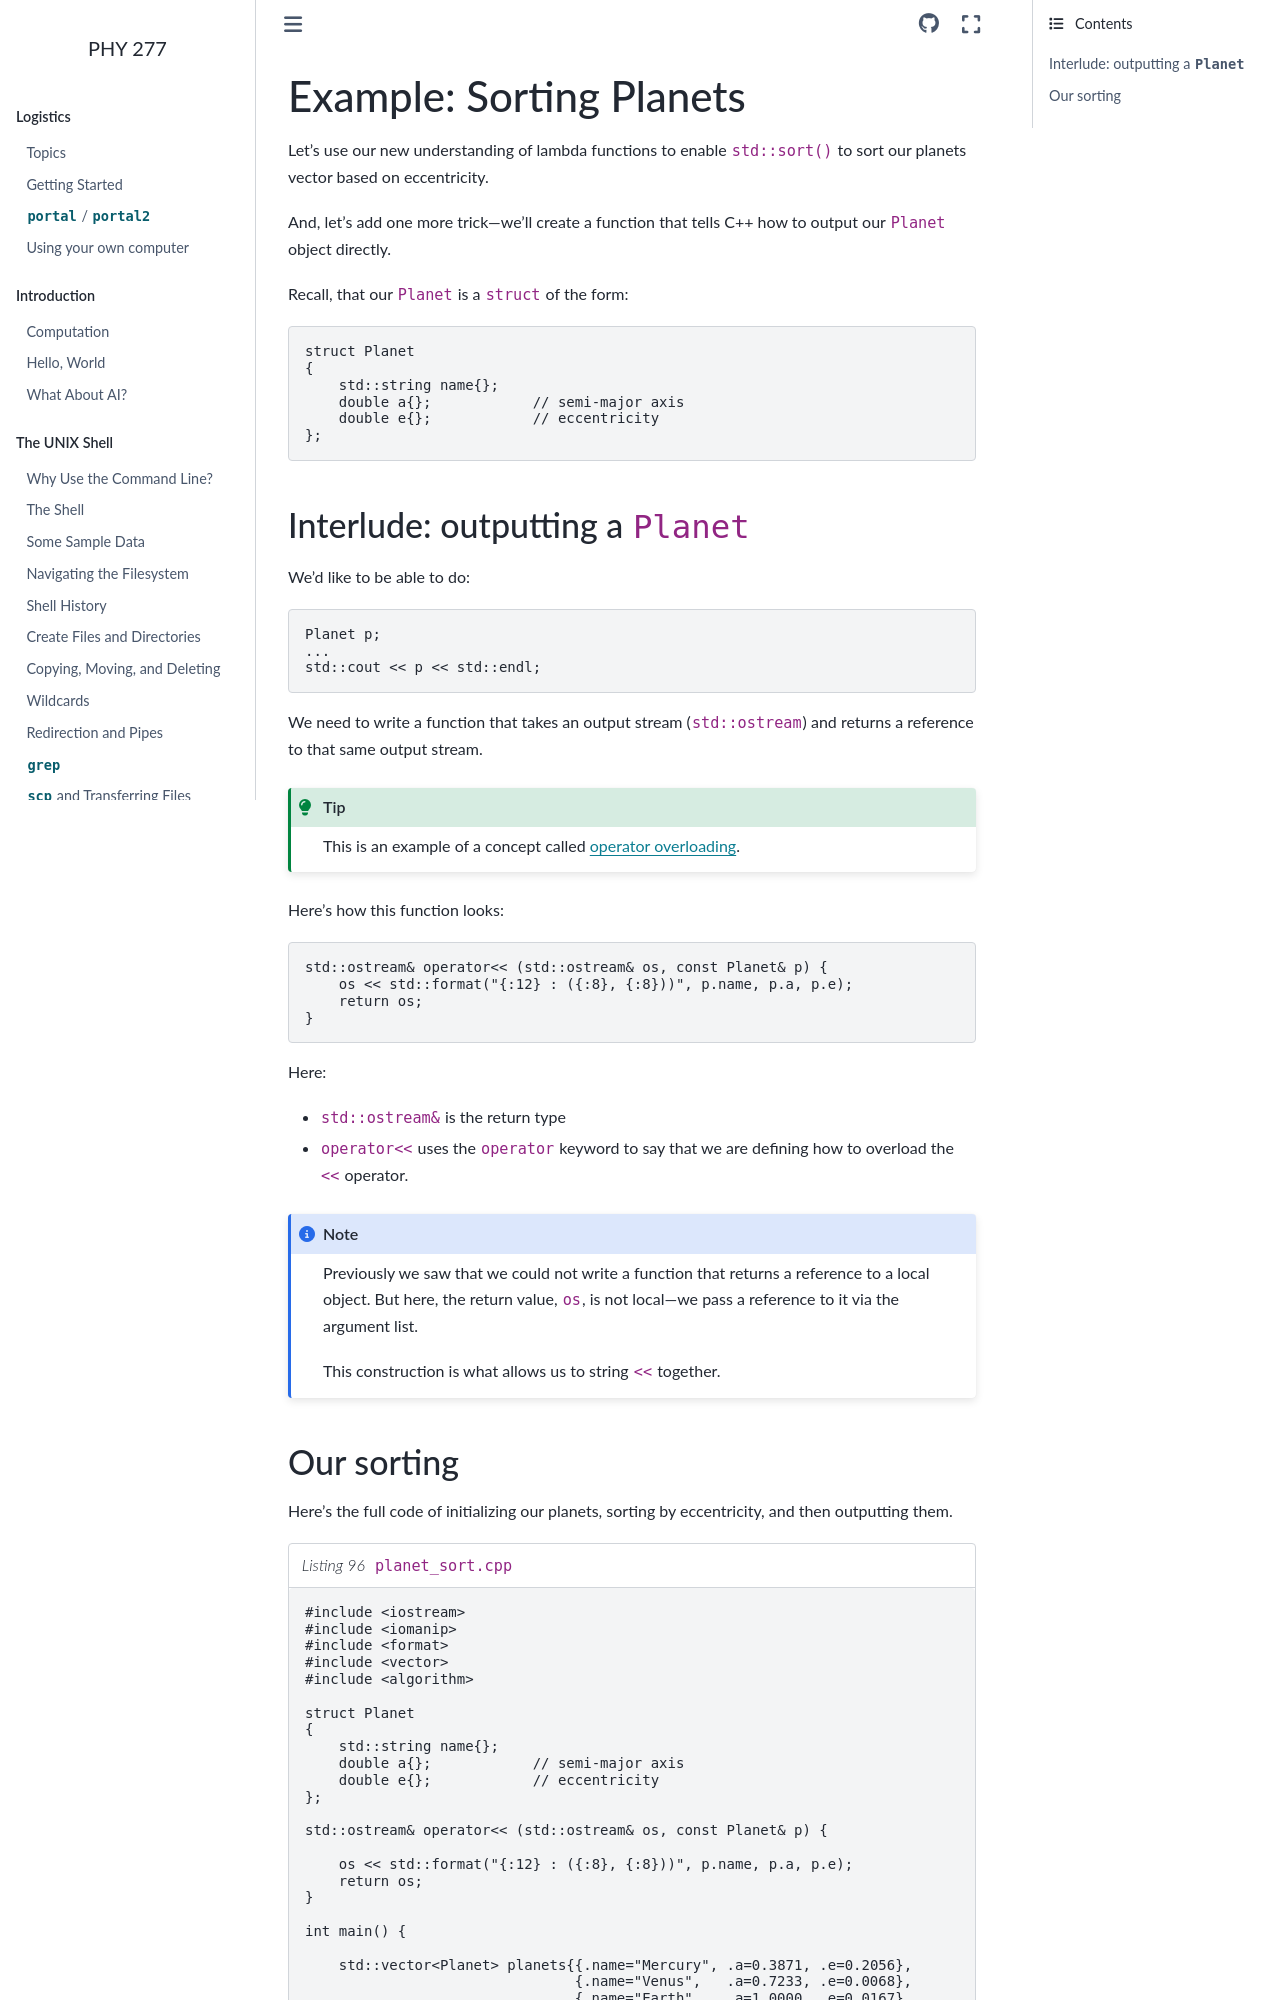

repository: zingale/phy277 · page: sl-algorithms/cxx-functions-planets.html · generator: sphinx

************************
Example: Sorting Planets
************************

.. _sec:sorting_planets:

Let's use our new understanding of lambda functions to enable ``std::sort()``
to sort our planets vector based on eccentricity.

And, let's add one more trick---we'll create a function that tells C++
how to output our ``Planet`` object directly.

Recall, that our ``Planet`` is a ``struct`` of the form:

.. code:: c++

   struct Planet
   {
       std::string name{};
       double a{};            // semi-major axis
       double e{};            // eccentricity
   };
